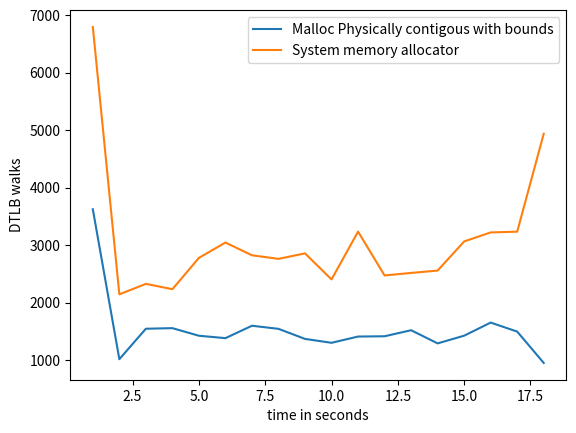

Reproduce this figure in Python.
import matplotlib.pyplot as plt
import numpy as np

# ypoints = np.array([19636392729, 9856229208,9445728437,5148906386])
# xpoints = np.array([5,10,15,20])

# ypoints1 = np.array([10062197042, 9873241615,12034929886,5118684853])
# xpoints1 = np.array([5,10,15,20])

ypoints = np.array([3625,
         1016,
         1546,
         1556,
         1424,
         1382,
         1598,
         1544,
         1369,
         1301,
         1410,
         1415,
         1520,
         1291,
         1425,
         1653,
         1496,
         951])

xpoints = np.array([1,2,3,4,5,6,7,8,9,10,11,12,13,14,15,16,17,18])

ypoints1 = np.array([6798,
         2144,
         2327,
         2234,
         2779,
         3046,
         2824,
         2762,
         2857,
         2404,
         3236,
         2473,
         2517,
         2558,
         3065,
         3222,
         3235,
         4939])

xpoints1 = np.array([1,2,3,4,5,6,7,8,9,10,11,12,13,14,15,16,17,18])

plt.plot(xpoints, ypoints,label='Malloc Physically contigous with bounds')
plt.plot(xpoints1, ypoints1,label='System memory allocator')

'''
DTLB_WALK
The counter counts each access counted by L1D_TLB that causes a 
refill of a data or unified 
TLB involving at least one translation table walk access.
This includes each complete or partial translation table walk that causes an 
access to memory, including to data or translation table walk caches.
If Armv8.7 is not implemented, it is IMPLEMENTATION DEFINED whether accesses 
that cause an update of an existing TLB entry involving at least one translation 
table walk access are counted. If Armv8.7 is implemented, these accesses 
are counted.
'''
# plt.title("Data TLB access, read \n ARM Performance counter: DTLB_WALK \n Data TLB access with at least one translation table walk \n This includes each complete or partial translation table walk that causes an access to memory, including to data or translation table walk caches. \n Kmeans C program with Cluster size 3")

plt.xlabel("time in seconds")
plt.ylabel("DTLB walks")
# plt.plot(xpoints1, ypoints1)
plt.legend()
# plt.show()

plt.savefig('dtlb_walk_kmeans_3_dimentions.png')